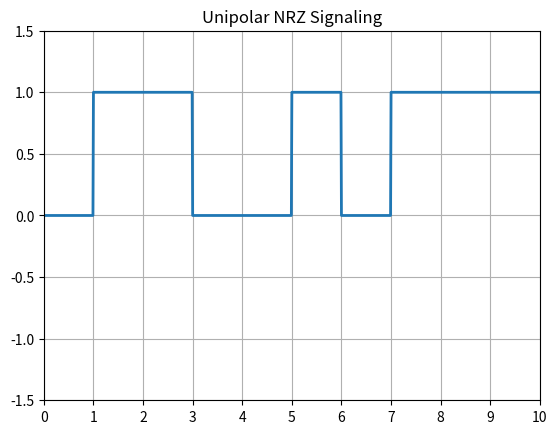

Recreate this plot in Python.
import numpy as np
import matplotlib.pyplot as plt

N = 10
n = np.random.randint(0, 2, N)
print("Binary Data:", n)

# Mapping
nn = n.copy()

# Signal shaping
t = np.arange(0, N, 0.01)
y = np.zeros(len(t))

i = 0
for j in range(len(t)):
    if t[j] < (i + 1):
        y[j] = nn[i]
    else:
        i += 1
        y[j] = nn[i]

plt.plot(t, y, linewidth=2)
plt.xticks(np.arange(0, N+1, 1))
plt.axis([0, N, -1.5, 1.5])
plt.grid()
plt.title("Unipolar NRZ Signaling")
plt.show()
